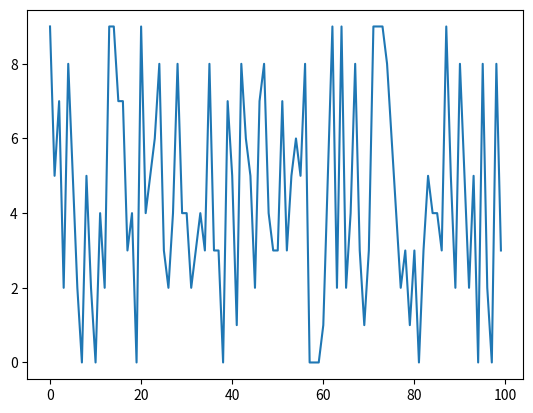

Recreate this plot in Python.
# -*- coding: utf-8 -*-
"""
Created on Sun Apr 10 22:49:01 2016

[redacted]
"""

#import time as tm
import numpy as np
import matplotlib.pyplot as plt

x=np.random.randint(10,size=(10,10))
plt.plot(x.reshape((100,)))
plt.show()
